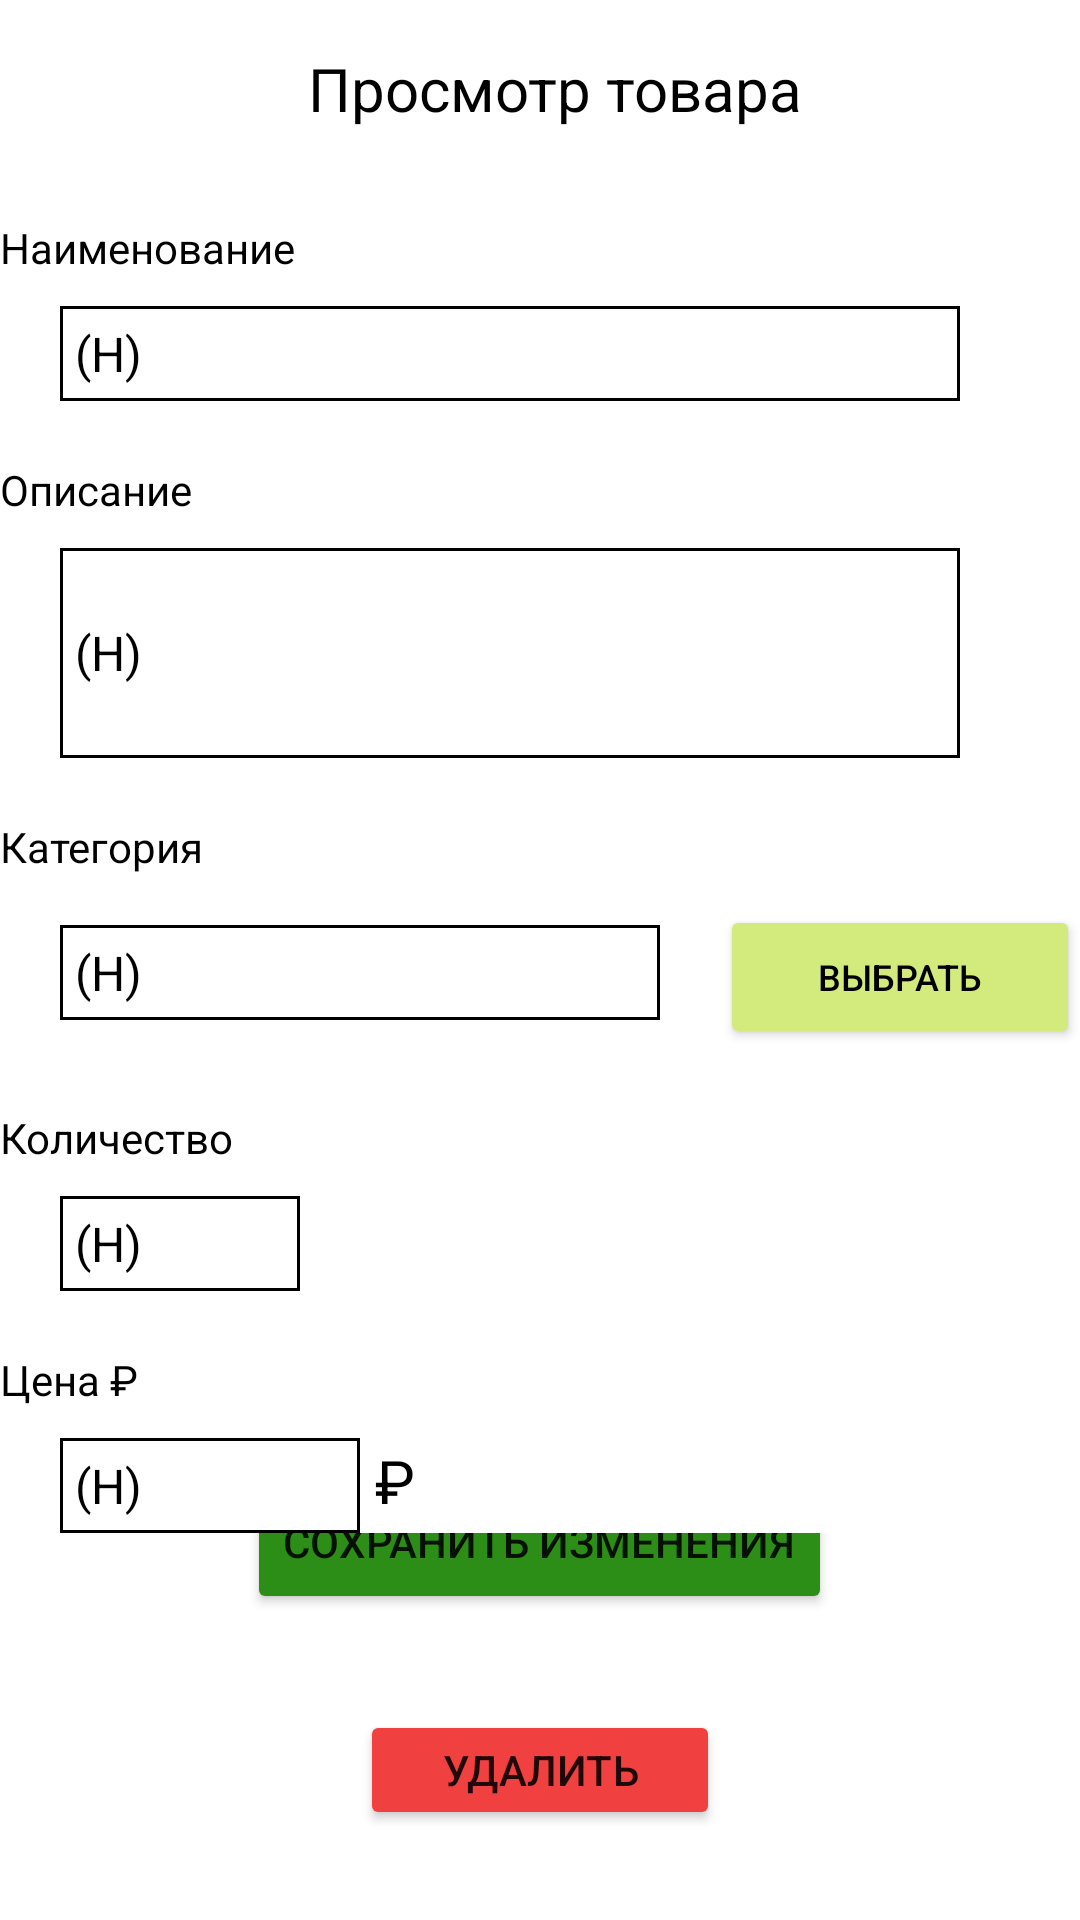

Produce the Android XML layout that renders to this screen, including the resource entries it uses.
<!-- AndroidManifest.xml: application theme Theme.WS_uchebka -->
<!-- res/layout/product_info.xml -->
<?xml version="1.0" encoding="utf-8"?>
<LinearLayout xmlns:android="http://schemas.android.com/apk/res/android"
    xmlns:app="http://schemas.android.com/apk/res-auto"
    android:layout_width="match_parent"
    android:layout_height="match_parent"
    android:layout_marginStart="10dp"
    android:layout_marginEnd="10dp"
    android:orientation="vertical">

    <TextView
        android:id="@+id/textView9"
        android:layout_width="match_parent"
        android:layout_height="wrap_content"
        android:layout_marginTop="16dp"
        android:text="  Просмотр товара"
        android:textAlignment="center"
        android:textColor="#000000"
        android:textSize="20sp"
        app:layout_constraintStart_toStartOf="parent"
        app:layout_constraintTop_toTopOf="parent" />

    <TextView
        android:id="@+id/textView4"
        android:layout_width="wrap_content"
        android:layout_height="wrap_content"
        android:layout_marginTop="30dp"
        android:text="Наименование"
        android:textColor="@color/black"
        android:textSize="14sp"
        app:layout_constraintStart_toStartOf="parent"
        app:layout_constraintTop_toTopOf="parent" />

    <EditText
        android:id="@+id/productInfoName"
        android:layout_width="300dp"
        android:layout_height="wrap_content"
        android:layout_marginStart="20dp"
        android:layout_marginTop="10dp"
        android:background="@drawable/border_view"
        android:text="(Н)"
        android:textColor="@color/black"
        android:textSize="16sp"
        app:layout_constraintStart_toStartOf="parent"
        app:layout_constraintTop_toTopOf="parent" />

    <TextView
        android:id="@+id/textView5"
        android:layout_width="wrap_content"
        android:layout_height="wrap_content"
        android:layout_marginTop="20dp"
        android:text="Описание"
        android:textColor="@color/black"
        android:textSize="14sp"
        app:layout_constraintStart_toStartOf="parent"
        app:layout_constraintTop_toBottomOf="@+id/textView4" />

    <EditText
        android:id="@+id/productInfoDescription"
        android:layout_width="300dp"
        android:layout_height="70dp"
        android:layout_marginStart="20dp"
        android:layout_marginTop="10dp"
        android:background="@drawable/border_view"
        android:text="(Н)"
        android:textColor="@color/black"
        android:textSize="16sp"
        app:layout_constraintStart_toStartOf="parent"
        app:layout_constraintTop_toTopOf="parent" />

    <TextView
        android:id="@+id/textView6"
        android:layout_width="wrap_content"
        android:layout_height="wrap_content"
        android:layout_marginTop="20dp"
        android:text="Категория"
        android:textColor="@color/black"
        android:textSize="14sp"
        app:layout_constraintStart_toStartOf="parent"
        app:layout_constraintTop_toBottomOf="@+id/textView4" />

    <LinearLayout
        android:layout_width="match_parent"
        android:layout_height="wrap_content"
        android:orientation="horizontal">

        <TextView
            android:id="@+id/productInfoCategory"
            android:layout_width="200dp"
            android:layout_height="wrap_content"
            android:layout_marginStart="20dp"
            android:layout_marginTop="10dp"
            android:background="@drawable/border_view"
            android:text="(Н)"
            android:textColor="@color/black"
            android:textSize="16sp"
            app:layout_constraintStart_toStartOf="parent"
            app:layout_constraintTop_toTopOf="parent" />

        <Button
            android:id="@+id/btnPickCategoryProductInfo"
            android:layout_width="100dp"
            android:layout_height="wrap_content"
            android:layout_marginStart="20dp"
            android:layout_marginTop="10dp"
            android:layout_weight="1"
            android:backgroundTint="@color/based_green"
            android:text="Выбрать"
            android:textColor="#000000"
            android:textSize="12sp"
            app:layout_constraintStart_toEndOf="@+id/productInfoCategory"
            app:layout_constraintTop_toBottomOf="@+id/productInfoDescription" />
    </LinearLayout>

    <TextView
        android:id="@+id/textView8"
        android:layout_width="wrap_content"
        android:layout_height="wrap_content"
        android:layout_marginTop="20dp"
        android:text="Количество"
        android:textColor="@color/black"
        android:textSize="14sp"
        app:layout_constraintStart_toStartOf="parent"
        app:layout_constraintTop_toBottomOf="@+id/textView4" />

    <EditText
        android:id="@+id/productInfoCount"
        android:layout_width="80dp"
        android:layout_height="wrap_content"
        android:layout_marginStart="20dp"
        android:layout_marginTop="10dp"
        android:background="@drawable/border_view"
        android:inputType="number"
        android:text="(Н)"
        android:textColor="@color/black"
        android:textSize="16sp"
        app:layout_constraintStart_toStartOf="parent"
        app:layout_constraintTop_toTopOf="parent" />

    <TextView
        android:id="@+id/textView7"
        android:layout_width="wrap_content"
        android:layout_height="wrap_content"
        android:layout_marginTop="20dp"
        android:text="Цена ₽"
        android:textColor="@color/black"
        android:textSize="14sp"
        app:layout_constraintStart_toStartOf="parent"
        app:layout_constraintTop_toBottomOf="@+id/textView4" />

    <LinearLayout
        android:layout_width="wrap_content"
        android:layout_height="wrap_content"
        android:orientation="horizontal">

        <EditText
            android:id="@+id/productInfoPrice"
            android:layout_width="100dp"
            android:layout_height="wrap_content"
            android:layout_marginStart="20dp"
            android:layout_marginTop="10dp"
            android:background="@drawable/border_view"
            android:inputType="number"
            android:text="(Н)"
            android:textColor="@color/black"
            android:textSize="16sp"
            app:layout_constraintStart_toStartOf="parent"
            app:layout_constraintTop_toTopOf="parent" />

        <TextView
            android:id="@+id/textView3"
            android:layout_width="wrap_content"
            android:layout_height="wrap_content"
            android:layout_marginStart="5dp"
            android:layout_marginTop="10dp"
            android:text="₽"
            android:textColor="@color/black"
            android:textSize="20sp"
            app:layout_constraintStart_toStartOf="parent"
            app:layout_constraintTop_toBottomOf="@+id/textView4" />
    </LinearLayout>

    <LinearLayout
        android:layout_width="match_parent"
        android:layout_height="match_parent"
        android:layout_marginBottom="30dp"
        android:gravity="bottom|center_horizontal"
        android:orientation="vertical">

        <Button
            android:id="@+id/btnProductInfoSave"
            android:layout_width="wrap_content"
            android:layout_height="wrap_content"
            android:backgroundTint="#2C8E16"
            android:text="Сохранить изменения"
            app:layout_constraintStart_toStartOf="parent"
            app:layout_constraintTop_toBottomOf="@+id/productInfoCount" />

        <Button
            android:id="@+id/btnProductInfoDelete"
            android:layout_width="120dp"
            android:layout_height="40dp"
            android:layout_marginTop="32dp"
            android:backgroundTint="#F14040"
            android:text="Удалить"
            app:layout_constraintStart_toStartOf="parent"
            app:layout_constraintTop_toBottomOf="@+id/btnProductInfoSave" />
    </LinearLayout>

</LinearLayout>
<!-- resources referenced by this layout -->
<resources>
  <color name="based_green">#D2EB7C</color>
  <color name="black">#FF000000</color>
  <!-- drawable border_view (drawable) -->
  <?xml version="1.0" encoding="utf-8"?>
  <shape xmlns:android="http://schemas.android.com/apk/res/android" android:shape="rectangle" >
      <solid android:color="@android:color/white" />
      <stroke android:width="1dip" android:color="#000000"/>
      <padding android:top="5dip"
          android:right="5dip"
          android:bottom="5dip"
          android:left="5dip">
      </padding>
  </shape>
  <style name="Theme.WS_uchebka" parent="Theme.MaterialComponents.Light">
          
          <item name="colorPrimary">@color/based_green</item>
          <item name="colorPrimaryVariant">#77DD85</item>
          <item name="colorOnPrimary">@color/white</item>
          
          <item name="colorSecondary">@color/teal_200</item>
          <item name="colorSecondaryVariant">@color/teal_700</item>
          <item name="colorOnSecondary">#B6E288</item>
          
          <item name="android:statusBarColor">#538C2A</item>
          
      </style>
  <color name="white">#FFFFFFFF</color>
  <color name="teal_200">#FF03DAC5</color>
  <color name="teal_700">#FF018786</color>
</resources>
